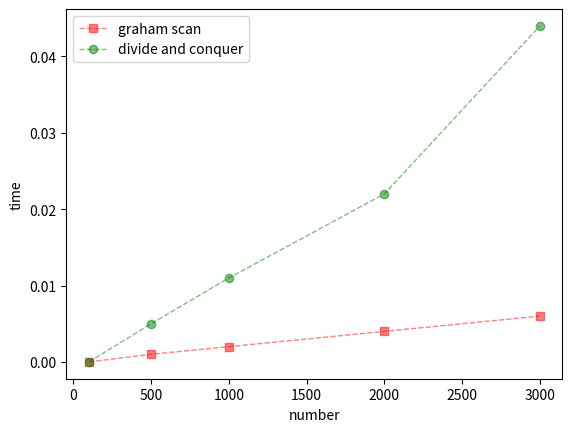

This chart was generated by the following Python code:
import math
import random

from matplotlib import pyplot as plt


def generate_dots(num: int, seed=42):
    """
    生成2D正方形平面点集合，默认边长为100
    :param seed: 随机种子
    :param num: 数目
    :return: 点集合
    """
    dots = set()
    random.seed(seed)
    while len(dots) < num:
        x = random.uniform(0, 100)
        y = random.uniform(0, 100)
        dots.add((x, y))
    return list(dots)


def draw(list_points, list_borders):
    """
    画图
    :param list_points: 所有点集
    :param list_borders: 所有边界点集
    :return: picture
    """
    list_all_x = []
    list_all_y = []
    for item in list_points:
        a, b = item
        list_all_x.append(a)
        list_all_y.append(b)
    list_borders.append(list_borders[0])
    for i in range(len(list_borders) - 1):
        one_, oneI = list_borders[i]
        two_, twoI = list_borders[i + 1]
        plt.plot([one_, two_], [oneI, twoI])
    plt.scatter(list_all_x, list_all_y)
    plt.show()


def draw_graph(points):
    # 将所有 x, y 坐标分别存储到两个列表中
    xs, ys = zip(*points)
    # 绘制点集
    plt.plot(xs, ys, 'o')
    # 设置图像标题和轴标签等
    plt.title("Point Set")
    plt.xlabel("X")
    plt.ylabel("Y")
    # 显示图像
    plt.show()


def polar_angle_distance_sort(points, polar_point):
    return sorted(points, key=lambda p: (math.atan2(p[1] - polar_point[1], p[0] - polar_point[0]), (p[0] - polar_point[0]) ** 2 + (p[1] - polar_point[1]) ** 2))


def get_most_left_bottom_point(points):
    left_bottom = sorted(points, key=lambda p: (p[0], p[1]))[0]
    return left_bottom


def rearrange_points(points):
    points = sorted(points, key=lambda p: (p[0], p[1]))
    return points


def calc_triangle_area(A, B, C):
    x1, y1 = A
    x2, y2 = B
    x3, y3 = C
    return x1 * y2 + x3 * y1 + x2 * y3 - x3 * y2 - x2 * y1 - x1 * y3


def draw_performance_graph():
    x_axis_data = [100, 500, 1000, 2000, 3000]
    # y_axis_data1 = [0.017, 1.235, 5.506, 15.024, 24.432]
    y_axis_data2 = [0.0, 0.001, 0.002, 0.004, 0.006]
    y_axis_data3 = [0.0, 0.005, 0.011, 0.022, 0.044]

    # 画图
    # plt.plot(x_axis_data, y_axis_data1, 'b*--', alpha=0.5, linewidth=1, label='enumeration')  # '
    plt.plot(x_axis_data, y_axis_data2, 'rs--', alpha=0.5, linewidth=1, label='graham scan')
    plt.plot(x_axis_data, y_axis_data3, 'go--', alpha=0.5, linewidth=1, label='divide and conquer')

    plt.legend()
    plt.xlabel('number')
    plt.ylabel('time')

    plt.show()


if __name__ == '__main__':
    draw_performance_graph()
